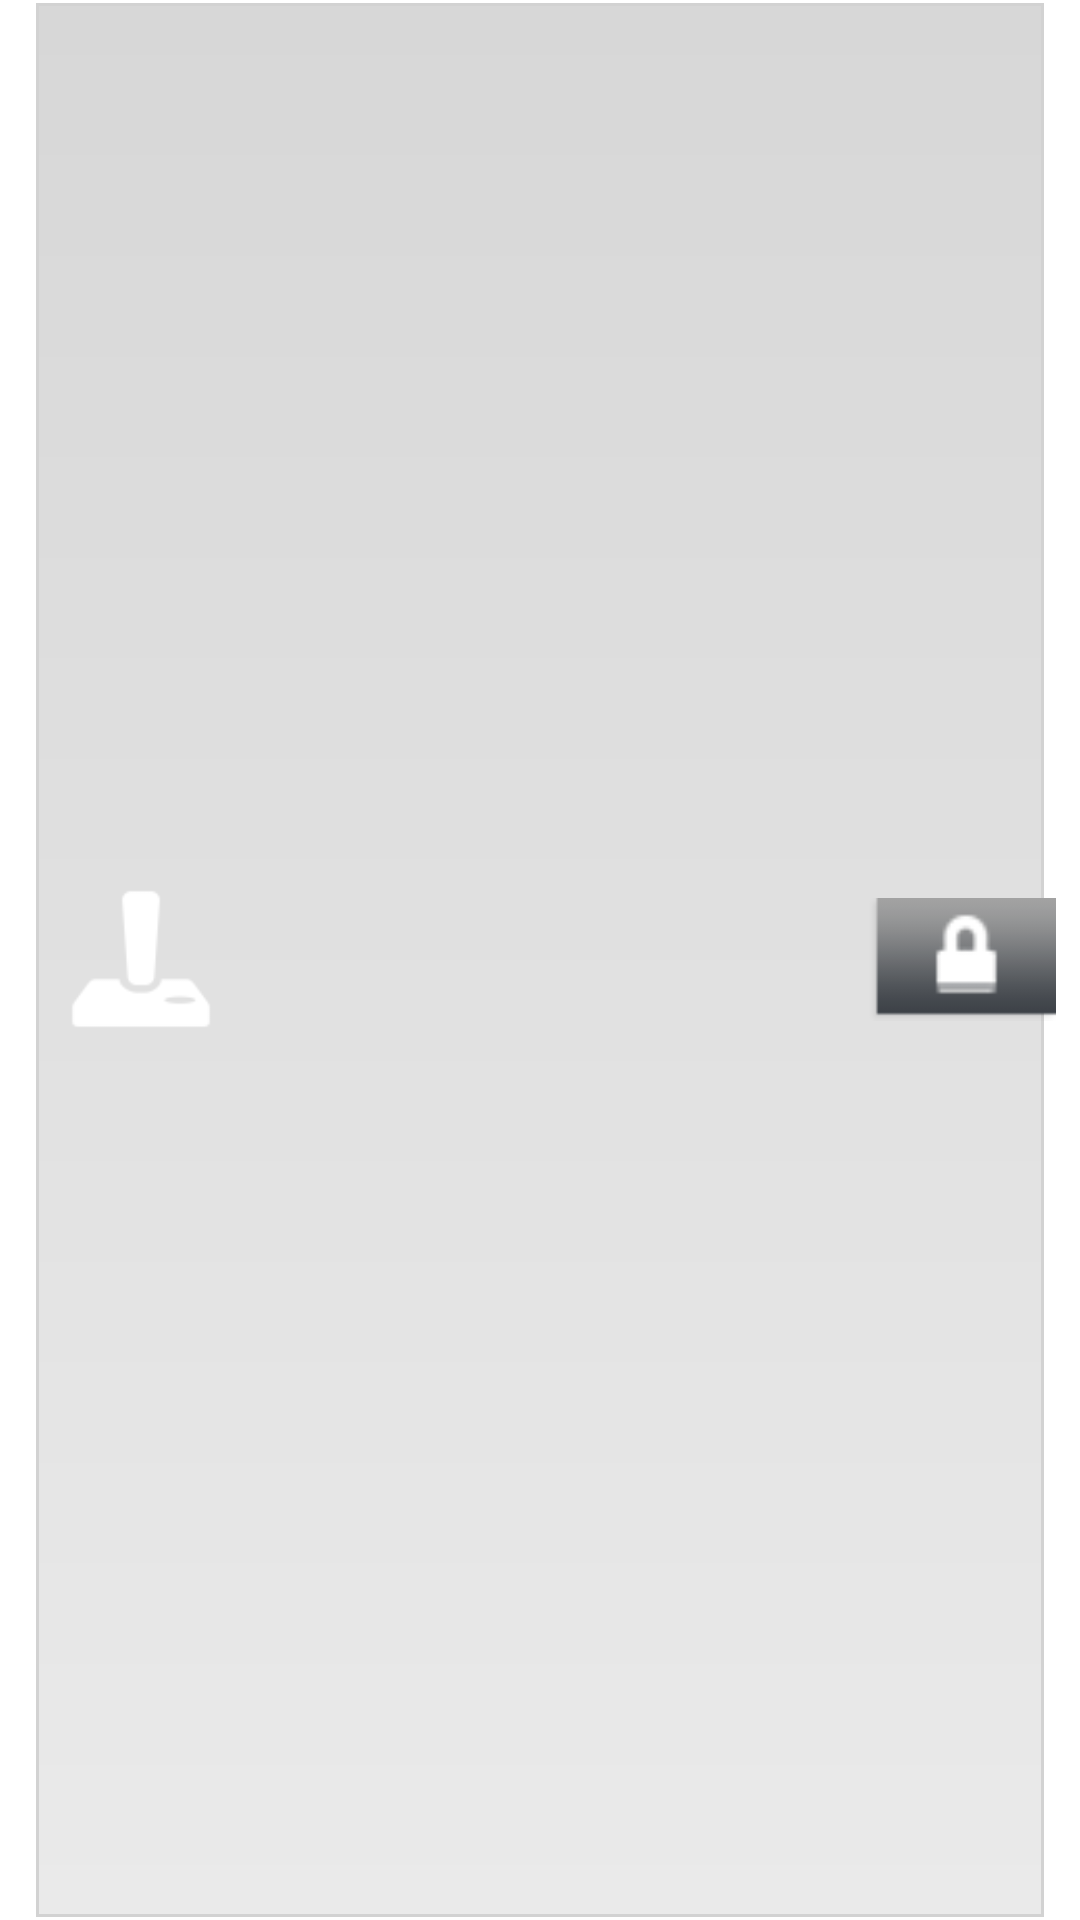

The Android layout XML behind this screen, and the referenced resources:
<!-- AndroidManifest.xml: application theme AppTheme -->
<!-- res/layout/row.xml -->
<?xml version="1.0" encoding="utf-8"?>

<RelativeLayout xmlns:android="http://schemas.android.com/apk/res/android"
    android:id="@+id/row"
	android:layout_height="50dp"
	android:layout_width="fill_parent"
	android:orientation="horizontal"
	android:gravity="center_vertical"
	>

	<RelativeLayout 
		android:layout_width="fill_parent"
		android:layout_weight="1"
		android:layout_height="fill_parent"
		android:orientation="horizontal"
		android:gravity="center_vertical"
		android:background="@drawable/borders"
		android:padding="10dp"
		android:layout_marginLeft="12dp"
		android:layout_marginRight="12dp"
		>
		
	    <ImageView
			android:id="@+id/img"
			android:layout_width="50dp"
	        android:layout_height="50dp"
			android:src="@drawable/ic_game"
			/>
	    		
		<TextView android:id="@+id/name"
	    	android:layout_width="wrap_content"
	    	android:layout_height="wrap_content"
	    	android:textColor="#6E6E6E"
	    	android:textSize="20dp"
	    	android:textStyle="bold"
	    	android:gravity="center_vertical|center_horizontal"
	    	android:layout_toLeftOf="@+id/ic_game"
	    	android:layout_marginLeft="65dp"
	    	android:textAllCaps="true"
	    	android:shadowColor="#FFFFFF"
		    android:shadowDx="1"
		    android:shadowDy="1"
		    android:shadowRadius="0.6"/>
		
		<TextView android:id="@+id/desc" 
	    	android:layout_width="wrap_content" 
	     	android:layout_height="wrap_content" 
	     	android:textSize="12dp"
	     	android:textColor="#6E6E6E"
	     	android:gravity="center_vertical|center_horizontal"
	     	android:layout_below="@+id/name"
	     	android:layout_marginLeft="65dp"
	     	android:layout_marginTop="-4dp"
	     	android:layout_marginBottom="4dp"/>
		
		<LinearLayout 
		    android:id="@+id/progress_holder"
		    android:layout_width="180dip"
		    android:layout_height="6dip"
		    android:layout_below="@+id/desc"
		    android:orientation="horizontal"
			android:background="@drawable/progress_bg"
			android:weightSum="100"
			android:padding="1dip"
			android:layout_marginLeft="65dp"
			android:visibility="invisible"
		    >
		    
		    <LinearLayout 
		    	android:id="@+id/progress_bar"
			    android:layout_width="0dip"
			    android:layout_weight="0"
			    android:layout_height="wrap_content"
				android:background="@drawable/progress_bar"
			    />
		    
		</LinearLayout>"
		
	</RelativeLayout>
		
    <RelativeLayout
	    android:id="@+id/actions"
	    android:layout_width="63dip"
	    android:layout_height="41dip"
	    android:layout_alignParentRight="true"
	    android:layout_centerVertical="true"
	    android:gravity="center_vertical|center_horizontal"
	    android:background="@drawable/locked"
	    android:layout_marginRight="8dp"
	    android:layout_marginTop="5dp"
	   	/>
	
</RelativeLayout>
<!-- resources referenced by this layout -->
<resources>
  <!-- drawable borders (drawable) -->
  <?xml version="1.0" encoding="utf-8"?>
  
  <layer-list xmlns:android="http://schemas.android.com/apk/res/android" >
      
      <item>
          <shape
              android:shape="rectangle">"
              <stroke
                  android:width="1dp"
                  android:color="#FFFFFFFF"
                   />
              	
          </shape>
      </item>
  	
  	<item
  	    android:top="1dp"
  	    android:bottom="1dp">
      	
  	    <shape
  	        android:shape="rectangle">"
  	        <stroke
  	            android:width="1dp"
  	            android:color="#d2d2d2"/>
  	        
  	        <gradient
  		        android:startColor="#d7d7d7"
  		        android:endColor="#eaeaea"
  		        android:angle="270" />
  	        
  	    </shape>
  	    
  	</item>
  
  </layer-list>
  <!-- drawable ic_game: png bitmap (drawable-hdpi, 3580 bytes) -->
  <!-- drawable locked: png bitmap (drawable, 815 bytes) -->
  <!-- drawable progress_bar: png bitmap (drawable, 117 bytes) -->
  <!-- drawable progress_bg: png bitmap (drawable, 196 bytes) -->
  <style name="AppTheme" parent="AppBaseTheme">
          
      </style>
  <style name="AppBaseTheme" parent="android:Theme.Light.NoTitleBar">
          
      </style>
</resources>
